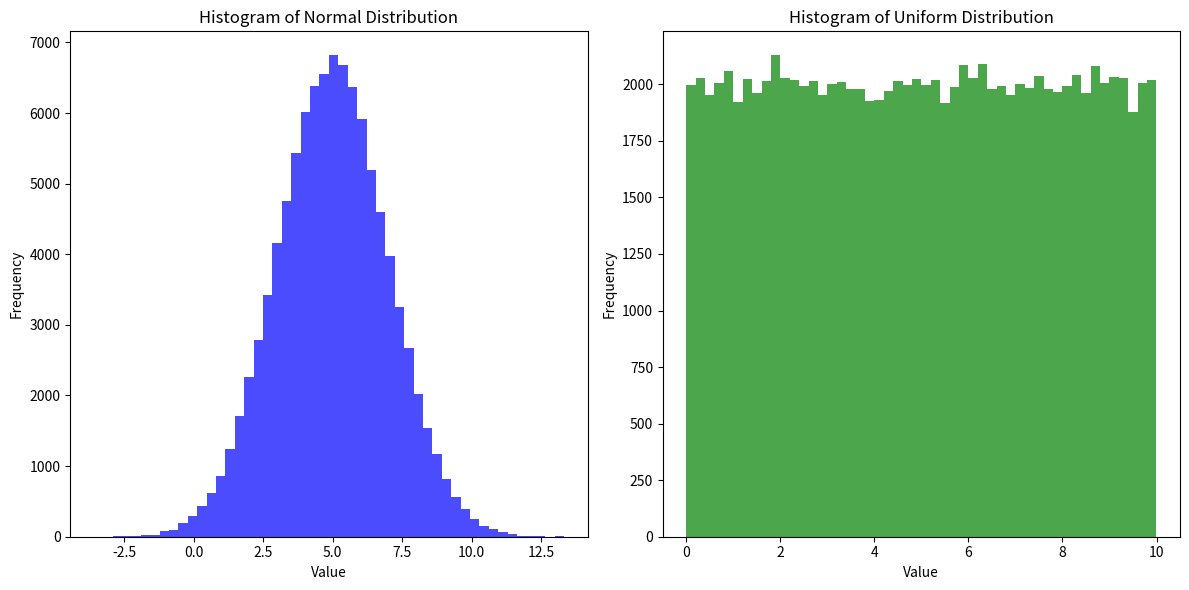

Write Python code to recreate this figure.
import numpy as np
import matplotlib.pyplot as plt

# Part - (e)
np.random.seed(300)

# Part - (a)
rand_var1 = np.random.normal(5, 2, 100000)

# Part - (b)
rand_var2 = np.random.uniform(0, 10, 100000)

# Part - (c)

print("Normal Dist. Mean - ",np.mean(rand_var1) )
print("Normal Dist. SD - ",np.std(rand_var1) )
print("Uniform Dist. Mean - ", np.mean(rand_var2))
print("Uniform Dist. SD - ", np.std(rand_var2))

# Part - (d)

plt.figure(figsize=(12, 6))

plt.subplot(1, 2, 1)
plt.hist(rand_var1, bins=50, color='blue', alpha=0.7)
plt.title('Histogram of Normal Distribution')
plt.xlabel('Value')
plt.ylabel('Frequency')

plt.subplot(1, 2, 2)
plt.hist(rand_var2, bins=50, color='green', alpha=0.7)
plt.title('Histogram of Uniform Distribution')
plt.xlabel('Value')
plt.ylabel('Frequency')

plt.tight_layout()
plt.show()

